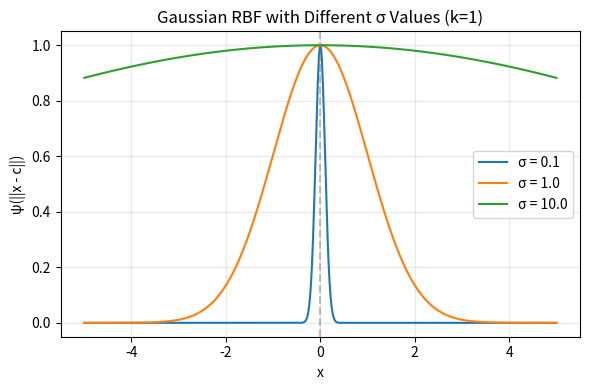
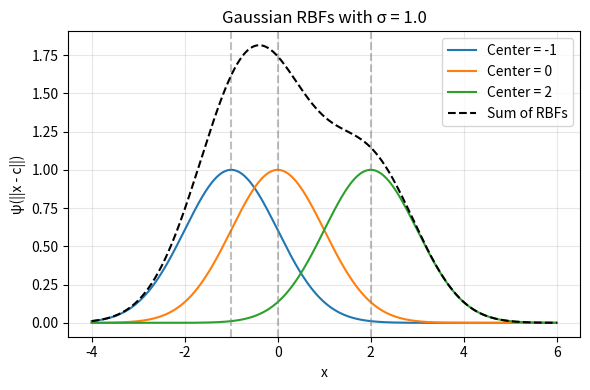
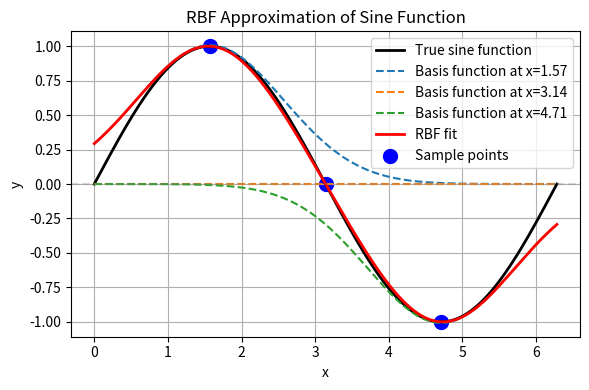

Write the Python code that produced these figures, in order. (Note: this script raises an exception after producing the figures.)
import numpy as np
import matplotlib.pyplot as plt

# Define the Gaussian RBF function
def gaussian_rbf(x, center, sigma):
    """
    Compute the Gaussian Radial Basis Function.

    Args:
        x (ndarray): Input points
        center (float): Center of the RBF
        sigma (float): Width parameter

    Returns:
        ndarray: RBF values
    """
    return np.exp(-((x - center)**2) / (2 * sigma**2))

#| label: fig-rbf-gaussian-k1
#| fig-cap: "Gaussian RBF"
# Create a grid of points
x = np.linspace(-5, 5, 1000)
# Set the center
center = 0.0
# Define different sigma values
sigmas = [0.1, 1.0, 10.0]
# Create the figure
plt.figure(figsize=(6, 4))
# Plot the Gaussian RBF for each sigma
for sigma in sigmas:
    y = gaussian_rbf(x, center, sigma)
    plt.plot(x, y, label=f'σ = {sigma}')
# Add a vertical line at the center
plt.axvline(x=center, color='gray', linestyle='--', alpha=0.5)
# Add labels and legend
plt.title('Gaussian RBF with Different σ Values (k=1)')
plt.xlabel('x')
plt.ylabel('ψ(||x - c||)')
plt.legend()
plt.grid(True, alpha=0.3)
# Show plot
plt.tight_layout()
plt.show()

import numpy as np
import matplotlib.pyplot as plt

# Define the Gaussian RBF function
def gaussian_rbf(x, center, sigma):
    """
    Compute the Gaussian Radial Basis Function.
    
    Args:
        x (ndarray): Input points
        center (float): Center of the RBF
        sigma (float): Width parameter
        
    Returns:
        ndarray: RBF values
    """
    return np.exp(-((x - center)**2) / (2 * sigma**2))

# Create a grid of points
x = np.linspace(-4, 6, 1000)

# Set the common width parameter
sigma = 1.0
# Define centers for the three RBFs
centers = [-1, 0, 2]
# Create the figure
plt.figure(figsize=(6, 4))
# Plot each Gaussian RBF
for center in centers:
    y = gaussian_rbf(x, center, sigma)
    plt.plot(x, y, label=f'Center = {center}')
# Add vertical lines at the centers
for center in centers:
    plt.axvline(x=center, color='gray', linestyle='--', alpha=0.5)
# Add labels and legend
plt.title('Gaussian RBFs with σ = 1.0')
plt.xlabel('x')
plt.ylabel('ψ(||x - c||)')
plt.legend()
plt.grid(True, alpha=0.3)
# Optional: Plot sum of the three RBFs
y_sum = (gaussian_rbf(x, -1, sigma) + 
         gaussian_rbf(x, 0, sigma) + 
         gaussian_rbf(x, 2, sigma))
plt.plot(x, y_sum, 'k--', label='Sum of RBFs')

# Update legend
plt.legend()

# Show plot
plt.tight_layout()
plt.show()

import numpy as np
from scipy.linalg import cholesky, cho_solve
import numpy.random as rnd

class Rbf:
    """Radial Basis Function model implementation.
    
    Attributes:
        X (ndarray): The sampling plan (input points).
        y (ndarray): The response vector.
        code (int): Type of basis function to use.
        weights (ndarray, optional): The weights vector (set after fitting).
        sigma (float, optional): Parameter for parametric basis functions.
        Phi (ndarray, optional): The Gram matrix (set during fitting).
        success (bool, optional): Flag indicating successful fitting.
    """
    
    def __init__(self, X=None, y=None, code=3):
        """Initialize the RBF model.
        
        Args:
            X (ndarray, optional): The sampling plan.
            y (ndarray, optional): The response vector.
            code (int, optional): Type of basis function. Default is 3 (thin plate spline).
        """
        self.X = X
        self.y = y
        self.code = code
        self.weights = None
        self.sigma = None
        self.Phi = None
        self.success = None
    
    def basis(self, r, sigma=None):
        """Compute the value of the basis function.
        
        Args:
            r (float): Radius (distance)
            sigma (float, optional): Parameter for parametric basis functions
            
        Returns:
            float: Value of the basis function
        """
        # Use instance sigma if not provided
        if sigma is None and hasattr(self, 'sigma'):
            sigma = self.sigma
            
        if self.code == 1:
            # Linear function
            return r
        elif self.code == 2:
            # Cubic
            return r**3
        elif self.code == 3:
            # Thin plate spline
            if r < 1e-200:
                return 0
            else:
                return r**2 * np.log(r)
        elif self.code == 4:
            # Gaussian
            return np.exp(-(r**2)/(2*sigma**2))
        elif self.code == 5:
            # Multi-quadric
            return (r**2 + sigma**2)**0.5
        elif self.code == 6:
            # Inverse Multi-Quadric
            return (r**2 + sigma**2)**(-0.5)
        else:
            raise ValueError("Invalid basis function code")
    
    def estim_weights(self):
        """Estimates the basis function weights if sigma is known or not required.
        
        Returns:
            self: The updated model instance
        """
        # Check if sigma is required but not provided
        if self.code > 3 and self.sigma is None:
            raise ValueError("The basis function requires a sigma parameter")
        
        # Number of points
        n = len(self.y)
        
        # Build distance matrix
        d = np.zeros((n, n))
        for i in range(n):
            for j in range(i+1):
                d[i, j] = np.linalg.norm(self.X[i] - self.X[j])
                d[j, i] = d[i, j]
        
        # Construct the Phi (Psi) matrix
        self.Phi = np.zeros((n, n))
        for i in range(n):
            for j in range(i+1):
                self.Phi[i, j] = self.basis(d[i, j], self.sigma)
                self.Phi[j, i] = self.Phi[i, j]
        
        # Calculate weights using appropriate method
        if self.code == 4 or self.code == 6:
            # Use Cholesky factorization for Gaussian or inverse multiquadric
            try:
                L = cholesky(self.Phi, lower=True)
                self.weights = cho_solve((L, True), self.y)
                self.success = True
            except np.linalg.LinAlgError:
                print("Cholesky factorization failed.")
                print("Two points may be too close together.")
                self.weights = None
                self.success = False
        else:
            # Use direct solve for other basis functions
            try:
                self.weights = np.linalg.solve(self.Phi, self.y)
                self.success = True
            except np.linalg.LinAlgError:
                self.weights = None
                self.success = False
        
        return self
    
    def fit(self):
        """Estimates the parameters of the Radial Basis Function model.
        
        Returns:
            self: The updated model instance
        """
        if self.code < 4:
            # Fixed basis function, only w needs estimating
            self.estim_weights()
        else:
            # Basis function also requires a sigma, estimate first
            # Save original model data
            X_orig = self.X.copy()
            y_orig = self.y.copy()
            
            # Direct search between 10^-2 and 10^2
            sigmas = np.logspace(-2, 2, 30)
            
            # Number of cross-validation subsets
            if len(self.X) < 6:
                q = 2
            elif len(self.X) < 15:
                q = 3
            elif len(self.X) < 50:
                q = 5
            else:
                q = 10
            
            # Number of sample points
            n = len(self.X)
            
            # X split into q randomly selected subsets
            xs = rnd.permutation(n)
            full_xs = xs.copy()
            
            # The beginnings of the subsets...
            from_idx = np.arange(0, n, n//q)
            if from_idx[-1] >= n:
                from_idx = from_idx[:-1]
            
            # ...and their ends
            to_idx = np.zeros_like(from_idx)
            for i in range(len(from_idx) - 1):
                to_idx[i] = from_idx[i+1] - 1
            to_idx[-1] = n - 1
            
            cross_val = np.zeros(len(sigmas))
            
            # Cycling through the possible values of Sigma
            for sig_index, sigma in enumerate(sigmas):
                print(f"Computing cross-validation metric for Sigma={sigma:.4f}...")
                
                cross_val[sig_index] = 0
                
                # Model fitting to subsets of the data
                for j in range(len(from_idx)):
                    removed = xs[from_idx[j]:to_idx[j]+1]
                    xs_temp = np.delete(xs, np.arange(from_idx[j], to_idx[j]+1))
                    
                    # Create a temporary model for CV
                    temp_model = Rbf(
                        X=X_orig[xs_temp],
                        y=y_orig[xs_temp],
                        code=self.code
                    )
                    temp_model.sigma = sigma
                    
                    # Sigma and subset chosen, now estimate w
                    temp_model.estim_weights()
                    
                    if temp_model.weights is None:
                        cross_val[sig_index] = 1e20
                        xs = full_xs.copy()
                        break
                    
                    # Compute vector of predictions at the removed sites
                    pr = np.zeros(len(removed))
                    for jj, idx in enumerate(removed):
                        pr[jj] = temp_model.predict(X_orig[idx])
                    
                    # Calculate cross-validation error
                    cross_val[sig_index] += np.sum((y_orig[removed] - pr)**2) / len(removed)
                    
                    xs = full_xs.copy()
                
                # Now attempt Cholesky on the full set, in case the subsets could
                # be fitted correctly, but the complete X could not
                temp_model = Rbf(
                    X=X_orig,
                    y=y_orig,
                    code=self.code
                )
                temp_model.sigma = sigma
                temp_model.estim_weights()
                
                if temp_model.weights is None:
                    cross_val[sig_index] = 1e20
                    print("Failed to fit complete sample data.")
            
            # Find the best sigma
            min_cv_index = np.argmin(cross_val)
            best_sig = sigmas[min_cv_index]
            
            # Set the best sigma and recompute weights
            print(f"Selected sigma={best_sig:.4f}")
            self.sigma = best_sig
            self.estim_weights()
        
        return self
    
    def predict(self, x):
        """Calculates the value of the Radial Basis Function surrogate model at x.
        
        Args:
            x (ndarray): Point at which to make prediction
            
        Returns:
            float: Predicted value
        """
        # Calculate distances to all sample points
        d = np.zeros(len(self.X))
        for k in range(len(self.X)):
            d[k] = np.linalg.norm(x - self.X[k])
        
        # Calculate basis function values
        phi = np.zeros(len(self.X))
        for k in range(len(self.X)):
            phi[k] = self.basis(d[k], self.sigma)
        
        # Calculate prediction
        y = np.dot(phi, self.weights)
        return y

import numpy as np
import matplotlib.pyplot as plt
from scipy.linalg import cholesky, cho_solve

# Define the data points for fitting
x_centers = np.array([np.pi/2, np.pi, 3*np.pi/2]).reshape(-1, 1)  # Centers for RBFs
y_values = np.sin(x_centers.flatten())  # Sine values at these points

# Create and fit the RBF model
rbf_model = Rbf(X=x_centers, y=y_values, code=4)  # Code 4 is Gaussian RBF
rbf_model.sigma = 1.0  # Set sigma parameter directly
rbf_model.estim_weights()  # Calculate optimal weights

# Print the weights
print("RBF model weights:", rbf_model.weights)

# Create a grid for visualization
x_grid = np.linspace(0, 2*np.pi, 1000).reshape(-1, 1)
y_true = np.sin(x_grid.flatten())  # True sine function

# Generate predictions using the RBF model
y_pred = np.zeros(len(x_grid))
for i in range(len(x_grid)):
    y_pred[i] = rbf_model.predict(x_grid[i])

# Calculate individual basis functions for visualization
basis_funcs = np.zeros((len(x_grid), len(x_centers)))
for i in range(len(x_grid)):
    for j in range(len(x_centers)):
        # Calculate distance
        distance = np.linalg.norm(x_grid[i] - x_centers[j])
        # Compute basis function value scaled by its weight
        basis_funcs[i, j] = rbf_model.basis(distance, rbf_model.sigma) * rbf_model.weights[j]

# Plot the results
plt.figure(figsize=(6, 4))

# Plot the true sine function
plt.plot(x_grid, y_true, 'k-', label='True sine function', linewidth=2)

# Plot individual basis functions
for i in range(len(x_centers)):
    plt.plot(x_grid, basis_funcs[:, i], '--', 
             label=f'Basis function at x={x_centers[i][0]:.2f}')

# Plot the RBF fit (sum of basis functions)
plt.plot(x_grid, y_pred, 'r-', label='RBF fit', linewidth=2)

# Plot the sample points
plt.scatter(x_centers, y_values, color='blue', s=100, label='Sample points')

# Add horizontal line at y=0
plt.axhline(y=0, color='gray', linestyle='--', alpha=0.3)

plt.title('RBF Approximation of Sine Function')
plt.xlabel('x')
plt.ylabel('y')
plt.grid(True)
plt.legend()
plt.tight_layout()
plt.show()

def dome(x) -> float:
  """
  Dome test function.
  
  Args:
      x (ndarray): Input vector (1D array of length 2)
  
  Returns:
      float: Function value
  
  Examples:
      dome(np.array([0.5, 0.5]))
  """
  return np.sum(1 - (2*x - 1)**2) / len(x)

def generate_rbf_data(n_samples=10, grid_points=41):
    """
    Generates data for RBF visualization.

    Args:
        n_samples (int): Number of samples for the RBF model
        grid_points (int): Number of grid points for prediction

    Returns:
        tuple: (rbf_model, X, Y, Z, Z_0) - Model and grid data for plotting
    """
    from spotpython.utils.sampling import bestlh as best_lh
    # Generate sampling plan
    X_samples = best_lh(n_samples, 2, population=10, iterations=100)
    # Compute objective function values
    y_samples = np.zeros(len(X_samples))
    for i in range(len(X_samples)):
        y_samples[i] = dome(X_samples[i])
    # Create and fit RBF model
    rbf_model = Rbf(X=X_samples, y=y_samples, code=3)  # Thin plate spline
    rbf_model.fit()
    # Generate grid for prediction
    x = np.linspace(0, 1, grid_points)
    y = np.linspace(0, 1, grid_points)
    X, Y = np.meshgrid(x, y)
    Z_0 = np.zeros_like(X)
    Z = np.zeros_like(X)
    
    # Evaluate model at grid points
    for i in range(len(x)):
        for j in range(len(y)):
            Z_0[j, i] = dome(np.array([x[i], y[j]]))
            Z[j, i] = rbf_model.predict(np.array([x[i], y[j]]))
    
    return rbf_model, X, Y, Z, Z_0

def plot_rbf_results(rbf_model, X, Y, Z, Z_0=None, n_contours=10):
    """
    Plots RBF approximation results.

    Args:
        rbf_model (Rbf): Fitted RBF model
        X (ndarray): Grid X-coordinates
        Y (ndarray): Grid Y-coordinates
        Z (ndarray): RBF model predictions
        Z_0 (ndarray, optional): True function values for comparison
        n_contours (int): Number of contour levels to plot
    """
    import matplotlib.pyplot as plt
    
    plt.figure(figsize=(10, 8))
    
    # Plot the contour
    contour = plt.contour(X, Y, Z, n_contours)

    if Z_0 is not None:
        contour_0 = plt.contour(X, Y, Z_0, n_contours, colors='k', linestyles='dashed')
    
    # Plot the sample points
    plt.scatter(rbf_model.X[:, 0], rbf_model.X[:, 1], 
                c='r', marker='o', s=50)
    
    plt.title('RBF Approximation (Thin Plate Spline)')
    plt.xlabel('x1')
    plt.ylabel('x2')
    plt.colorbar(label='f(x1, x2)')
    plt.show()

#| label: fig-rbf-approximation
#| fig-cap: "RBF Approximation."
rbf_model, X, Y, Z, Z_0 = generate_rbf_data(n_samples=10, grid_points=41)
plot_rbf_results(rbf_model, X, Y, Z, Z_0)